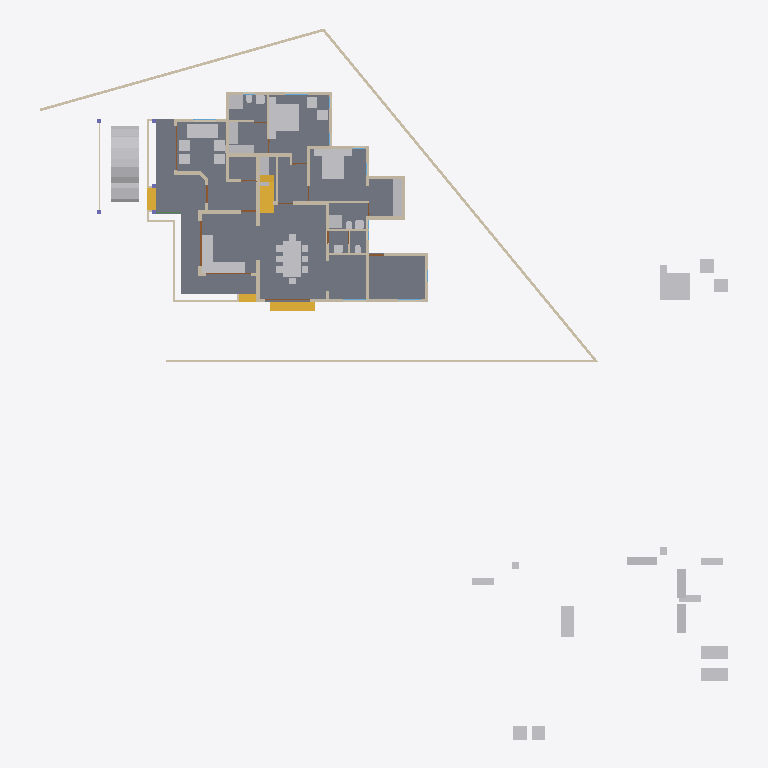
Plan cut of the same IFC building model at storey 'GF' (level 0.45 m, cut at 1.85 m), seen from above with north up, elements coloured by IFC class: 45 other elements (light grey), 40 walls (beige), 5 doors (brown), 4 stair flights (yellow), 1 slab (grey). Cut surfaces are drawn darker.
Extent 46.6 m × 48.1 m × 10.1 m (x, y, z). Storeys (4): 00 at 0.00 m; GF at 0.45 m; GF Lintel at 2.50 m; FF at 3.45 m. Elements (367): 90 IfcColumn, 82 IfcWall, 58 IfcBeam, 44 IfcFurniture, 21 IfcDoor, 19 IfcWindow, 16 IfcSanitaryTerminal, 13 IfcRailing, 12 IfcRoof, 5 IfcSlab, 5 IfcStairFlight, 1 IfcCovering.

HEADER;
FILE_DESCRIPTION(('ViewDefinition[DesignTransferView]'),'2;1');
FILE_NAME('AnilIFC.ifc','2024-12-30T13:44:46+05:30',(''),(''),'IfcOpenShell 0.8.0','Bonsai 0.8.0','');
FILE_SCHEMA(('IFC4X3'));
ENDSEC;
DATA;
#1=IFCPROJECT('0$WNUybvfAYORhaB4XNFsz',$,'My Project',$,$,$,$,(#14,#26),#9);
#30=IFCSITE('3M0IN1zgbAER3qQbvbHEyN',$,'My Site',$,$,#21593,$,$,$,$,$,$,$,$);
#2446=IFCSITE('1Q_c7uVcTCngKTLSlSECoW',$,'Site',$,$,#21603,#2459,$,$,$,$,$,$,$);
#36=IFCBUILDING('1$IA7hdqP7iPKszbJPMQXv',$,'My Building',$,$,#21598,$,$,$,$,$,$);
#42=IFCBUILDINGSTOREY('2kIwN_l2HEff17hxWulS$t',$,'00',$,$,#21448,$,$,$,$);
#96=IFCBUILDINGSTOREY('1ytHU9NMr9xuhR6nOuParS',$,'GF',$,$,#21438,$,$,$,$);
#113=IFCBUILDINGSTOREY('02Wk4pOKz6S8OjqfsSxw3f',$,'FF',$,$,#26578,$,$,$,$);
#12120=IFCBUILDINGSTOREY('30jjxh13H5ZfRPWBSBUv3P',$,'GF Lintel',$,$,#21443,$,$,$,$);
#2331=IFCSLAB('16mjUDaTv508o_jLa3Fzff',$,'Slab',$,$,#21608,#2346,$,$);
#9759=IFCVEHICLE('1oADfEVWn0tPCUY0EM8eBG',$,'Vehicle',$,$,#44509,#9791,$,$);
#14987=IFCWALL('3QvJTaeo13jR4q00Btfvpq',$,'Wall',$,$,#21618,#14998,$,$);
#18400=IFCFURNITURE('1R50XvKDL8EfbTnGY_njcY',$,'Furniture',$,$,#38475,#18399,$,$);
#15105=IFCWALL('2$tbsWQJT3PftHdFdSZRzF',$,'Wall',$,$,#21613,#15116,$,$);
#18777=IFCFURNITURE('1aP3zeWsL0ZQXEuRipuWXs',$,'Furniture',$,$,#47763,#18776,$,$);
#18901=IFCFURNITURE('24hcVyXrH4tf35GE4proyw',$,'Furniture',$,$,#19201,#18900,$,$);
#14884=IFCWALL('0MuvIxI8bFFxmzWw1hEsL7',$,'Wall',$,$,#21623,#14890,$,$);
#25612=IFCFURNITURE('2akChVyKvEohXfhOaKw10T',$,'Furniture',$,$,#29106,#25644,$,$);
#25270=IFCFURNITURE('1LH09B9mjBF9cFS_bJydOX',$,'Furniture',$,$,#27809,#25301,$,$);
#10353=IFCSTAIRFLIGHT('2Zm0rZgTbDdgxMEp5bq$9_',$,'StairFlight',$,$,#45504,#10385,$,12,11,0.183333337306976,0.150000005960464,.STRAIGHT.);
#17628=IFCFURNITURE('17qZxJfnjAUwxgeyWuttn3',$,'Furniture',$,$,#20767,#17627,$,$);
#299=IFCWALL('3YOHcsAdT3PO$57Bo2wlO0',$,'Wall',$,$,#20903,#310,$,$);
#16242=IFCSTAIRFLIGHT('3ZAfQNAFb2w8SG3$qnOxOt',$,'StairFlight',$,$,#21513,#16328,$,2,1,0.150000005960464,0.25,.STRAIGHT.);
#17678=IFCFURNITURE('2bin7WsULDjPeLfYKRFVAv',$,'Furniture',$,$,#43680,#17677,$,$);
#17233=IFCFURNITURE('0T3ErBLYfCbANjLJsek21j',$,'Furniture.012',$,$,#43670,#17232,$,$);
#18864=IFCFURNITURE('3pKgwG2ITCbQ1PcX8XbhFK',$,'Furniture',$,$,#43675,#18863,$,$);
#423=IFCWALL('1yZ5GwNe15fArSzrc3cNGE',$,'Wall',$,$,#20883,#434,$,$);
#604=IFCWALL('0vQHFjq6DDjRfeuf4$xxQH',$,'Wall',$,$,#20873,#615,$,$);
#25314=IFCFURNITURE('0Rgq7HzdzEhvU_dNff47Wu',$,'Furniture',$,$,#29101,#25343,$,$);
#188=IFCWALL('1PzxetMNn7avsyHCxKbrs1',$,'Wall',$,$,#20808,#199,$,$);
#16799=IFCFURNITURE('055N_$xmX9ZQbc0CYFtvE3',$,'Furniture',$,$,#43620,#16798,$,$);
#18669=IFCFURNITURE('0_rDbuDo58VxsMmqMXWGXl',$,'Furniture',$,$,#43630,#18668,$,$);
#516=IFCWALL('0kHakQ$Fb8lPUKd_GxCfr6',$,'Wall',$,$,#36093,#527,$,$);
#17096=IFCFURNITURE('0yYwZAg3jFQvkxBxQ0MGp1',$,'Furniture',$,$,#43625,#17095,$,$);
#25122=IFCFURNITURE('0eMwo17SHA2AtkijqvowIK',$,'Furniture',$,$,#47748,#25153,$,$);
#6545=IFCSTAIRFLIGHT('3mjK21MVj5Wxp88atmNL9l',$,'StairFlight',$,$,#21523,#6544,$,2,1,0.150000005960464,0.25,.STRAIGHT.);
#25161=IFCFURNITURE('3ia0j471fEl9_3EcPDtlMf',$,'Furniture',$,$,#29096,#29497,$,$);
#45110=IFCFURNITURE('1J6BCAOPj2I8UmSdBTKY8l',$,'Furniture',$,$,#47778,#45123,$,$);
#17513=IFCFURNITURE('0VTCb1Evn558OH68N69Eaz',$,'Furniture',$,$,#43655,#17512,$,$);
#18827=IFCFURNITURE('0zixzxSUv7NBPjkhBn6BwL',$,'Furniture',$,$,#19191,#18826,$,$);
#23313=IFCSANITARYTERMINAL('2AQwLasl50KvvqUmlCa0I7',$,'SanitaryTerminal',$,$,#25355,#23345,$,$);
#17439=IFCFURNITURE('076SYXiXP7jhnOyre$gCoP',$,'Furniture',$,$,#19176,#17438,$,$);
#17365=IFCFURNITURE('0Tjm9jror8bPxG689sHAj8',$,'Furniture',$,$,#43650,#17364,$,$);
#1847=IFCWALL('2YJ3SmL$H8GwyQoh5mGL4j',$,'Wall',$,$,#20692,#1858,$,$);
#842=IFCWALL('3BP$Kj7eL8rfLzufr5wfXy',$,'Wall',$,$,#20828,#853,$,$);
#25356=IFCSANITARYTERMINAL('0DGlzq0Xv7KwIjCvA14zlk',$,'SanitaryTerminal',$,$,#27077,#25369,$,$);
#57461=IFCWALL('22p$gjPlf4_fmH50hLiwEg',$,'Wall',$,$,#58836,#57472,$,$);
#1217=IFCWALL('2Q5YCkzor9Ngjftvgr0hJV',$,'Wall',$,$,#20858,#1228,$,$);
#17045=IFCFURNITURE('3keQdM9i5FJ9JBwmsM_Qg3',$,'Furniture',$,$,#43635,#17044,$,$);
#17328=IFCFURNITURE('3InpbPAMj2MBzrSOMYlvHV',$,'Furniture',$,$,#43640,#17327,$,$);
#4273=IFCWALL('1oh7zEnUH4yxmpd05lCSWC',$,'Wall',$,$,#20833,#4284,$,$);
#1756=IFCWALL('1k48VKPdv0Vg_oNqsf$EZh',$,'Wall',$,$,#20838,#1767,$,$);
#454=IFCWALL('1cEUYXkQ18g8A2AkmtiTwk',$,'Wall',$,$,#20813,#465,$,$);
#15970=IFCSTAIRFLIGHT('1zHrWCwoH2Gge8QEURBHHz',$,'StairFlight',$,$,#21483,#16200,$,2,1,0.150000005960464,0.25,.STRAIGHT.);
#59003=IFCWALL('0QbKQ4QwXCE91xtueIIBH_',$,'Wall',$,$,#59091,#59014,$,$);
#18714=IFCFURNITURE('0sWiAZchD9CQr_lkdFZUTW',$,'Furniture',$,$,#43645,#18713,$,$);
#57537=IFCWALL('0RVWYaWSX1oeXNJZV9D28p',$,'Wall',$,$,#58854,#57548,$,$);
#19988=IFCWALL('1w6VKMxRj2hObZ_QLhIAvk',$,'Wall',$,$,#20082,#19999,$,$);
#130=IFCWALL('04CHTr6Lj4wPvBnmyPYJ6Z',$,'Wall',$,$,#20793,#138,$,$);
#699=IFCWALL('1YEXD_311BPxR14yKIlEMz',$,'Wall',$,$,#20868,#710,$,$);
#22214=IFCFURNITURE('0KTzOcFqX39OX7TZqBe6XZ',$,'Furniture',$,$,#22463,#22227,$,$);
#22327=IFCFURNITURE('2JUXPztkjFqBln5k4xn9m1',$,'Furniture',$,$,#22387,#22340,$,$);
#392=IFCWALL('3Qya9ZYJP97B1xsfIiUBer',$,'Wall',$,$,#20863,#403,$,$);
#1440=IFCWALL('3GLM2Z4Pf1HOc7RaVPeooN',$,'Wall',$,$,#35024,#1451,$,$);
#945=IFCWALL('3f0b5i_z5A1wo_s5RrCXKn',$,'Wall',$,$,#20898,#956,$,$);
#22162=IFCFURNITURE('1HAj9Qqb15fxKqqLnUY5tx',$,'Furniture',$,$,#22458,#22194,$,$);
#22355=IFCFURNITURE('1ER_YDI7H04eJegewwbPZx',$,'Furniture',$,$,#22468,#22368,$,$);
#22388=IFCFURNITURE('31n1J_$I57pu5jDAm8k1r8',$,'Furniture',$,$,#47768,#22401,$,$);
#22421=IFCFURNITURE('2zy8cDFfn09g6xCglxdYzf',$,'Furniture',$,$,#47773,#22434,$,$);
#29358=IFCWALL('3U3_2IE6LES8tAXzbZT3By',$,'Wall',$,$,#29416,#29370,$,$);
#1657=IFCWALL('1k5DFfksL0DBm8B9dpCj$F',$,'Wall',$,$,#20853,#1668,$,$);
#34346=IFCDOOR('0OUxOPs7zFRAy3HKSliQuy',$,'Door',$,$,#34451,#34378,$,$,$,$,$,$);
#44961=IFCWALL('1W3$tepJP0leY7YOeWnHjR',$,'Wall',$,$,#45109,#44967,$,$);
#36450=IFCWALL('1bzvSivc55Gu6ANT5eBo$k',$,'Wall',$,$,#45786,#36462,$,$);
#38948=IFCWALL('0ipxxeBA962ABePks$Jpav',$,'Wall',$,$,#39114,#38979,$,$);
#44548=IFCWALL('3$M5Gm_pfCf8IshbvBR0jl',$,'Wall',$,$,#45395,#44560,$,$);
#19350=IFCWALL('1vmHNPZZf35A3$ZzlI3hrB',$,'Wall',$,$,#19788,#19361,$,$);
#23233=IFCSANITARYTERMINAL('0AyAwyofT05v1O_NxO0jH2',$,'SanitaryTerminal',$,$,#25381,#23265,$,$);
#25382=IFCSANITARYTERMINAL('2vD3tSgcTBU8lPnKKbK96B',$,'SanitaryTerminal',$,$,#25459,#25395,$,$);
#2056=IFCWALL('3m9H6N70nCXvzVOEeycG90',$,'Wall',$,$,#3699,#2067,$,$);
#1892=IFCWALL('2btlAvQzb6KvChKkPyT1tL',$,'Wall',$,$,#20646,#1903,$,$);
#25460=IFCSANITARYTERMINAL('0u$EF64DX2vwQITCsVFWKX',$,'SanitaryTerminal',$,$,#29151,#25473,$,$);
#17157=IFCFURNITURE('3SbcOvQD51GhDFdMrfJy7o',$,'Furniture',$,$,#19091,#17156,$,$);
#17283=IFCFURNITURE('3Mt86jJJP8ieSvneq7zau6',$,'Furniture',$,$,#47753,#17282,$,$);
#18521=IFCFURNITURE('30UJjqf1X57hbrPqq67ADj',$,'Furniture',$,$,#43665,#18520,$,$);
#25249=IFCFURNITURE('1SXHrIKEbF3Avs1_u_np1P',$,'Furniture',$,$,#27736,#25262,$,$);
#25207=IFCFURNITURE('2uCA7urEX5jwtO78eo2CJ0',$,'Furniture',$,$,#27783,#25220,$,$);
#268=IFCWALL('2RgLl6fRz15frDI_PC4t9e',$,'Wall',$,$,#20848,#279,$,$);
#57210=IFCWALL('3YfBuLdxrF$B0Hmh7k8yp1',$,'Wall',$,$,#58900,#57216,$,$);
#1275=IFCWALL('1Cqmx66HL5neqXAJZajN7t',$,'Wall',$,$,#23523,#1286,$,$);
#17715=IFCFURNITURE('1K5CC3v$51_RkeRHCfWF1K',$,'Furniture',$,$,#43660,#17714,$,$);
#18632=IFCFURNITURE('2XUZmvobvC1gsAzioRJWb7',$,'Furniture',$,$,#47758,#18631,$,$);
#25408=IFCSANITARYTERMINAL('0qCZoCmrD1B9CO5Kg0plPw',$,'SanitaryTerminal',$,$,#25433,#25421,$,$);
#23273=IFCSANITARYTERMINAL('20JUjhvWbBRRjSV1SLXVka',$,'SanitaryTerminal',$,$,#25407,#23305,$,$);
#25434=IFCSANITARYTERMINAL('2JE6HIrKjAm9pFdRxgG_wV',$,'SanitaryTerminal',$,$,#29146,#25447,$,$);
#12800=IFCDOOR('39JD$kR8X0NPRTeSE4w5EH',$,'Door',$,$,#21573,#34459,$,$,$,$,$,$);
#900=IFCWALL('1fOjCHp7n9IvAaRIenRr6l',$,'Wall',$,$,#20918,#911,$,$);
#12250=IFCDOOR('2BRBKprhj7ox11yrDLu5ws',$,'Door',$,$,#21568,#36046,$,$,$,$,$,$);
#1172=IFCWALL('2GwPRnCnz058ACz_ZbcJ05',$,'Wall',$,$,#20913,#1183,$,$);
#28756=IFCWALL('14gHtiiq966OW1KGG2XxU2',$,'Wall',$,$,#29488,#28762,$,$);
#46961=IFCDOOR('05FZZvsyf959qcUkPSLQsf',$,'Door',$,$,#47068,#46992,$,$,$,$,$,$);
#573=IFCWALL('2Qu9Lk0Sn4FwvPmybXWNcw',$,'Wall',$,$,#20893,#584,$,$);
#7729=IFCDOOR('37XBfoiR9CC8Z2aqM4SSLX',$,'Door',$,$,#54970,#7760,$,2.5,1.20000004768372,$,.DOUBLE_DOOR_SINGLE_SWING.,$);
#20123=IFCWALL('23C6IFMfT5c9qVYymYr$CN',$,'Wall',$,$,#20618,#20134,$,$);
ENDSEC;